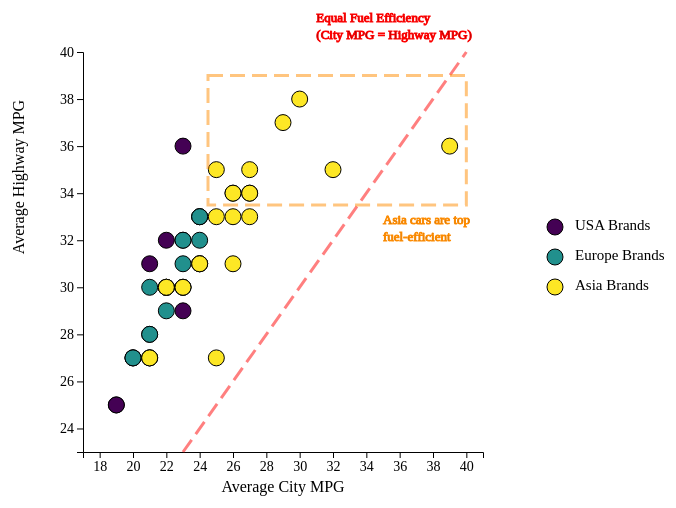
D3 v5 page, settled after 480 driven frames (8 s of simulated time); the page loaded 1 data file(s).


const height = 400;
const width = 400;
const legend_width = 200;
const margin = 75;
const radius = 8;
const lineSpace = 17;
var data;
var tooltip = d3.select("#tooltip").style('font-size', '14px');

async function init() {
data = await d3.csv("/cars2017-2.csv");
drawGasoline4();
drawLegend();
}

function drawGasoline4() {
    d3.select("#svg1").selectAll('*').remove();
    d3.select("#takeaway").selectAll('*').remove();
    document.getElementById("currentPlot").innerHTML = "Cars with 4-Cylinder Gasoline Engines";
    drawChart("Gasoline", 4);
    d3.select("#takeaway")
    .append('li')
    .html("For most cars with 4-cylinder gasoline engines, their highway MPG is higher than their city MPG, which means that they are more fuel efficient on highways.")
    .append('li')
    .html("The cars with top fuel efficiency in this type are from some Asian Brands.");
}

function drawGasoline6() {
    d3.select("#svg1").selectAll('*').remove();
    d3.select("#takeaway").selectAll('*').remove();
    document.getElementById("currentPlot").innerHTML = "Cars with 6-Cylinder Gasoline Engines";
    drawChart("Gasoline", 6);
    d3.select("#takeaway")
    .append('li')
    .html("For most cars with 6-cylinder gasoline engines, their highway MPG is higher than their city MPG, which means that they are more fuel efficient on highways.");
}

function drawGasoline8() {
    d3.select("#svg1").selectAll('*').remove();
    d3.select("#takeaway").selectAll('*').remove();
    document.getElementById("currentPlot").innerHTML = "Cars with 8-Cylinder Gasoline Engines";
    drawChart("Gasoline", 8);
    d3.select("#takeaway")
    .append('li')
    .html("For most cars with 8-cylinder gasoline engines, their highway MPG is higher than their city MPG, which means that they are more fuel efficient on highways.")
    .append('li')
    .html("The cars with top fuel efficiency in this type are from some Europe and USA Brands.");
}

function drawDiesel() {
    d3.select("#svg1").selectAll('*').remove();
    d3.select("#takeaway").selectAll('*').remove();
    document.getElementById("currentPlot").innerHTML = "Cars with Diesel Engines";
    drawChart("Diesel", 0);
    d3.select("#takeaway")
    .append('li')
    .html("For most cars with diesel engines, their highway MPG is higher than their city MPG, which means that they are more fuel efficient on highways.")
    .append('li')
    .html("In this dataset, there is no Asian car with diesel engines.");
}

function drawElectricity() {
    d3.select("#svg1").selectAll('*').remove();
    d3.select("#takeaway").selectAll('*').remove();
    document.getElementById("currentPlot").innerHTML = "Hybrid Cars";
    drawChart("Electricity", 0);
    d3.select("#takeaway")
    .append('li')
    .html("The city MPG of most hybrid cars is higher than their highway MPG, which means that they are more fuel efficient on city roads.")
    .append('li')
    .html("The fuel efficiency of hybrid cars is much better than that of cars with diesel or gasoline engines.");
}

function drawChart(fuel, cylinder) {
    var data2;
    if (fuel == "Gasoline")
    {
        data2 = data.filter(function(d){ return (d.Fuel == fuel && d.EngineCylinders == cylinder) });
    }
    else
    {
        data2 = data.filter(function(d){ return d.Fuel == fuel});
    }

    var cityMin = d3.min(data2, function(d) { return +d.AverageCityMPG; });
    var cityMax = d3.max(data2, function(d) { return +d.AverageCityMPG; });
    var highMin = d3.min(data2, function(d) { return +d.AverageHighwayMPG; });
    var highMax = d3.max(data2, function(d) { return +d.AverageHighwayMPG; });
    var minBound = Math.min(cityMin, highMin);
    var maxBound = Math.max(cityMax, highMax);
    var x = d3.scaleLinear().domain([cityMin - 2, cityMax + 2]).range([0,width]);
    var y = d3.scaleLinear().domain([highMin - 2, highMax + 2]).range([height,0]);
    var color = d3.scaleOrdinal().domain(["USA", "Europe", "Asia" ]).range([ "#440154ff", "#21908dff", "#fde725ff"])

d3.select("#svg1")
.attr("width", width + margin + 0.5 * margin)
.attr("height", height + 2 * margin)
.append("g")
.attr("transform", "translate("+margin+","+margin+")")
.selectAll("circle")
.data(data2)
.enter()
.append("circle")
.attr("cx",function(d,i) {return x(d.AverageCityMPG);})
.attr("cy",function(d,i) {return y(d.AverageHighwayMPG);})
.attr("r", radius)
.style("fill", function (d) { return color(d.Region) } )
.on("mouseover", function(d,i) {
        tooltip.style("opacity", 1)
               .style("left",(d3.event.pageX)+"px")
               .style("top",(d3.event.pageY)+"px")
               .style("text-anchor", "left")
               .html("Make: " + d.Make + "<br>" + "Cylinder: " + d.EngineCylinders +  "<br>" + " Average City: " + d.AverageCityMPG + "<br>" + " Average Highway: " + d.AverageHighwayMPG);
    })
.on("mouseout", function() { tooltip.style("opacity", 0) });

d3.select("#svg1").append("g")
.style("font", "14px times")
.attr("transform", "translate("+margin+","+margin+")")
.call(d3.axisLeft(y));

d3.select("#svg1").append("g")
.style("font", "14px times")
.attr("transform", "translate("+margin+","+(height+margin)+")")
.call(d3.axisBottom(x));

d3.select("#svg1").append("text")             
.attr("transform","translate(" + (margin+width/2) + " ," + (height + margin + 40) + ")")
.style("text-anchor", "middle")
.text("Average City MPG");

d3.select("#svg1").append("text")
.attr("transform", "rotate(-90)")
.attr("y", 0 - margin.left)
.attr("x",0 - (height / 2))
.attr("dy", "1em")
.style("text-anchor", "middle")
.text("Average Highway MPG");  

var lineStart = Math.max(cityMin, highMin) - 2;
var lineEnd = Math.min(cityMax, highMax) + 2;
d3.select("#svg1")
.append("g")
.attr("transform", "translate("+margin+","+margin+")")
.append('line')
.attr('x1', x(lineStart))
.attr('y1', y(lineStart))
.attr('x2', x(lineEnd))
.attr('y2', y(lineEnd))
.attr('stroke', 'red')
.style("stroke-dasharray", ("15, 7"))
.style("stroke-width", 3)
.style("stroke-opacity", 0.5);

d3.select("#svg1")
.append("g")
.attr("transform", "translate("+margin+","+margin+")")
.append('text')
.attr('x', x(lineEnd) - 150)
.attr('y', y(lineEnd) - 30)
.attr('stroke', 'red')
.attr('width', 100)
.attr('height',100)
.style("font-size", 13)
.text("Equal Fuel Efficiency");

d3.select("#svg1")
.append("g")
.attr("transform", "translate("+margin+","+margin+")")
.append('text')
.attr('x', x(lineEnd) - 150)
.attr('y', y(lineEnd) - 30 + lineSpace)
.attr('stroke', 'red')
.attr('width', 100)
.attr('height',100)
.style("font-size", 13)
.text("(City MPG = Highway MPG)");

if (fuel == "Gasoline" && cylinder == 4) {
    d3.select("#svg1")
    .append("g")
    .attr("transform", "translate("+margin+","+margin+")")
    .append('rect')
    .attr('x', x(24.5))
    .attr('y', y(39))
    .attr('width', Math.abs(x(24.5)-x(40)))
    .attr('height', Math.abs(y(39)-y(33.5)))
    .attr('stroke', 'DarkOrange')
    .style("stroke-dasharray", ("15, 7"))
    .style("stroke-width", 3)
    .style("stroke-opacity", 0.5)
    .style("fill", "none");

    d3.select("#svg1")
    .append("g")
    .attr("transform", "translate("+margin+","+margin+")")
    .append('text')
    .attr('x', x(35))
    .attr('y', y(32.7))
    .attr('stroke', 'DarkOrange')
    .style("font-size", 13)
    .text("Asia cars are top");

    d3.select("#svg1")
    .append("g")
    .attr("transform", "translate("+margin+","+margin+")")
    .append('text')
    .attr('x', x(35))
    .attr('y', y(32.7) + lineSpace)
    .attr('stroke', 'DarkOrange')
    .style("font-size", 13)
    .text("fuel-efficient");
}

if (fuel == "Gasoline" && cylinder == 8) {
    d3.select("#svg1")
    .append("g")
    .attr("transform", "translate("+margin+","+margin+")")
    .append('rect')
    .attr('x', x(15.5))
    .attr('y', y(27))
    .attr('width', Math.abs(x(15.5)-x(17.5)))
    .attr('height', Math.abs(y(24)-y(27)))
    .attr('stroke', 'DarkOrange')
    .style("stroke-dasharray", ("15, 7"))
    .style("stroke-width", 3)
    .style("stroke-opacity", 0.5)
    .style("fill", "none");

    d3.select("#svg1")
    .append("g")
    .attr("transform", "translate("+margin+","+margin+")")
    .append('text')
    .attr('x', x(16.5))
    .attr('y', y(23.5))
    .attr('stroke', 'DarkOrange')
    .style("font-size", 13)
    .text("Europe and USA cars are");

    d3.select("#svg1")
    .append("g")
    .attr("transform", "translate("+margin+","+margin+")")
    .append('text')
    .attr('x', x(16.5))
    .attr('y', y(23.5) + lineSpace)
    .attr('stroke', 'DarkOrange')
    .style("font-size", 13)
    .text("top fuel-efficient");
}


}



function drawLegend() {
var svg = d3.select("#legend")
.attr("width", legend_width)
.attr("height", height)
const yPos = 100;
svg.append("circle").attr("cx",30).attr("cy",yPos).attr("r", radius).style("fill", "#440154ff");
svg.append("circle").attr("cx",30).attr("cy",yPos+30).attr("r", radius).style("fill", "#21908dff");
svg.append("circle").attr("cx",30).attr("cy",yPos+60).attr("r", radius).style("fill", "#fde725ff");
svg.append("text").attr("x", 50).attr("y", yPos).text("USA Brands").style("font-size", "15px").attr("alignment-baseline","middle");
svg.append("text").attr("x", 50).attr("y", yPos+30).text("Europe Brands").style("font-size", "15px").attr("alignment-baseline","middle");
svg.append("text").attr("x", 50).attr("y", yPos+60).text("Asia Brands").style("font-size", "15px").attr("alignment-baseline","middle");
/*svg.append('rect')
  .attr('x', 0)
  .attr('y', yPos-30)
  .attr('width', 180)
  .attr('height', 120)
  .attr('stroke', 'black')
  .style("fill", "none");
*/
}


### data: cars2017-2.csv
?Make, Region, Fuel, EngineCylinders, AverageHighwayMPG, AverageCityMPG
Acura, Asia, Gasoline, 4, 35, 25
Acura, Asia, Gasoline, 6, 28, 21
Alfa Romeo, Europe, Gasoline, 4, 33, 24
Alfa Romeo, Europe, Gasoline, 6, 24, 17
Aston Martin, Europe, Gasoline, 12, 19, 12
Audi, Europe, Gasoline, 4, 30, 23
Audi, Europe, Gasoline, 6, 27, 19
Audi, Europe, Gasoline, 8, 26, 17
Audi, Europe, Gasoline, 10, 22, 14
Audi, Europe, Gasoline, 4, 32, 24
Bentley, Europe, Gasoline, 8, 22, 13
Bentley, Europe, Gasoline, 12, 20, 12
BMW, Europe, Diesel, 4, 41, 30
BMW, Europe, Diesel, 6, 29, 23
BMW, Europe, Electricity, 0, 109, 133
BMW, Europe, Gasoline, 2, 33, 36
BMW, Europe, Gasoline, 3, 29, 28
BMW, Europe, Gasoline, 4, 32, 23
BMW, Europe, Gasoline, 6, 28, 19
BMW, Europe, Gasoline, 8, 23, 15
BMW, Europe, Gasoline, 12, 20, 13
Buick, Europe, Gasoline, 4, 27, 20
Buick, Europe, Gasoline, 4, 31, 23
Buick, Europe, Gasoline, 6, 26, 18
Cadillac, USA, Gasoline, 4, 30, 22
Cadillac, USA, Gasoline, 6, 25, 17
Cadillac, USA, Gasoline, 8, 21, 14
Cadillac, USA, Gasoline, 4, 32, 22
Cadillac, USA, Gasoline, 6, 26, 18
Cadillac, USA, Gasoline, 8, 21, 15
Chevrolet, USA, Diesel, 4, 29, 21
Chevrolet, USA, Electricity, 0, 110, 128
Chevrolet, USA, Gasoline, 4, 31, 21
Chevrolet, USA, Gasoline, 8, 23, 15
Chevrolet, USA, Gasoline, 4, 34, 27
Chevrolet, USA, Gasoline, 6, 24, 17
Chevrolet, USA, Gasoline, 8, 21, 15
Chrysler, USA, Gasoline, 8, 25, 16
Chrysler, USA, Gasoline, 4, 36, 23
Chrysler, USA, Gasoline, 6, 29, 20
Dodge, USA, Gasoline, 8, 24, 15
Dodge, USA, Gasoline, 8, 23, 14
Dodge, USA, Gasoline, 10, 19, 12
Dodge, USA, Gasoline, 4, 25, 19
Dodge, USA, Gasoline, 6, 27, 18
Ferrari, Europe, Gasoline, 8, 22, 16
Ferrari, Europe, Gasoline, 12, 16, 12
Fiat, Europe, Electricity, 0, 103, 121
Fiat, Europe, Gasoline, 4, 34, 26
Fiat, Europe, Gasoline, 4, 30, 22
Ford, USA, Electricity, 0, 96, 118
Ford, USA, Gasoline, 4, 25, 19
Ford, USA, Gasoline, 6, 18, 11
Ford, USA, Gasoline, 8, 21, 14
Ford, USA, Gasoline, 3, 40, 29
Ford, USA, Gasoline, 4, 31, 24
Ford, USA, Gasoline, 6, 23, 17
Ford, USA, Gasoline, 8, 22, 15
Genesis, Asia, Gasoline, 6, 24, 17
Genesis, Asia, Gasoline, 8, 23, 15
... 85 more rows